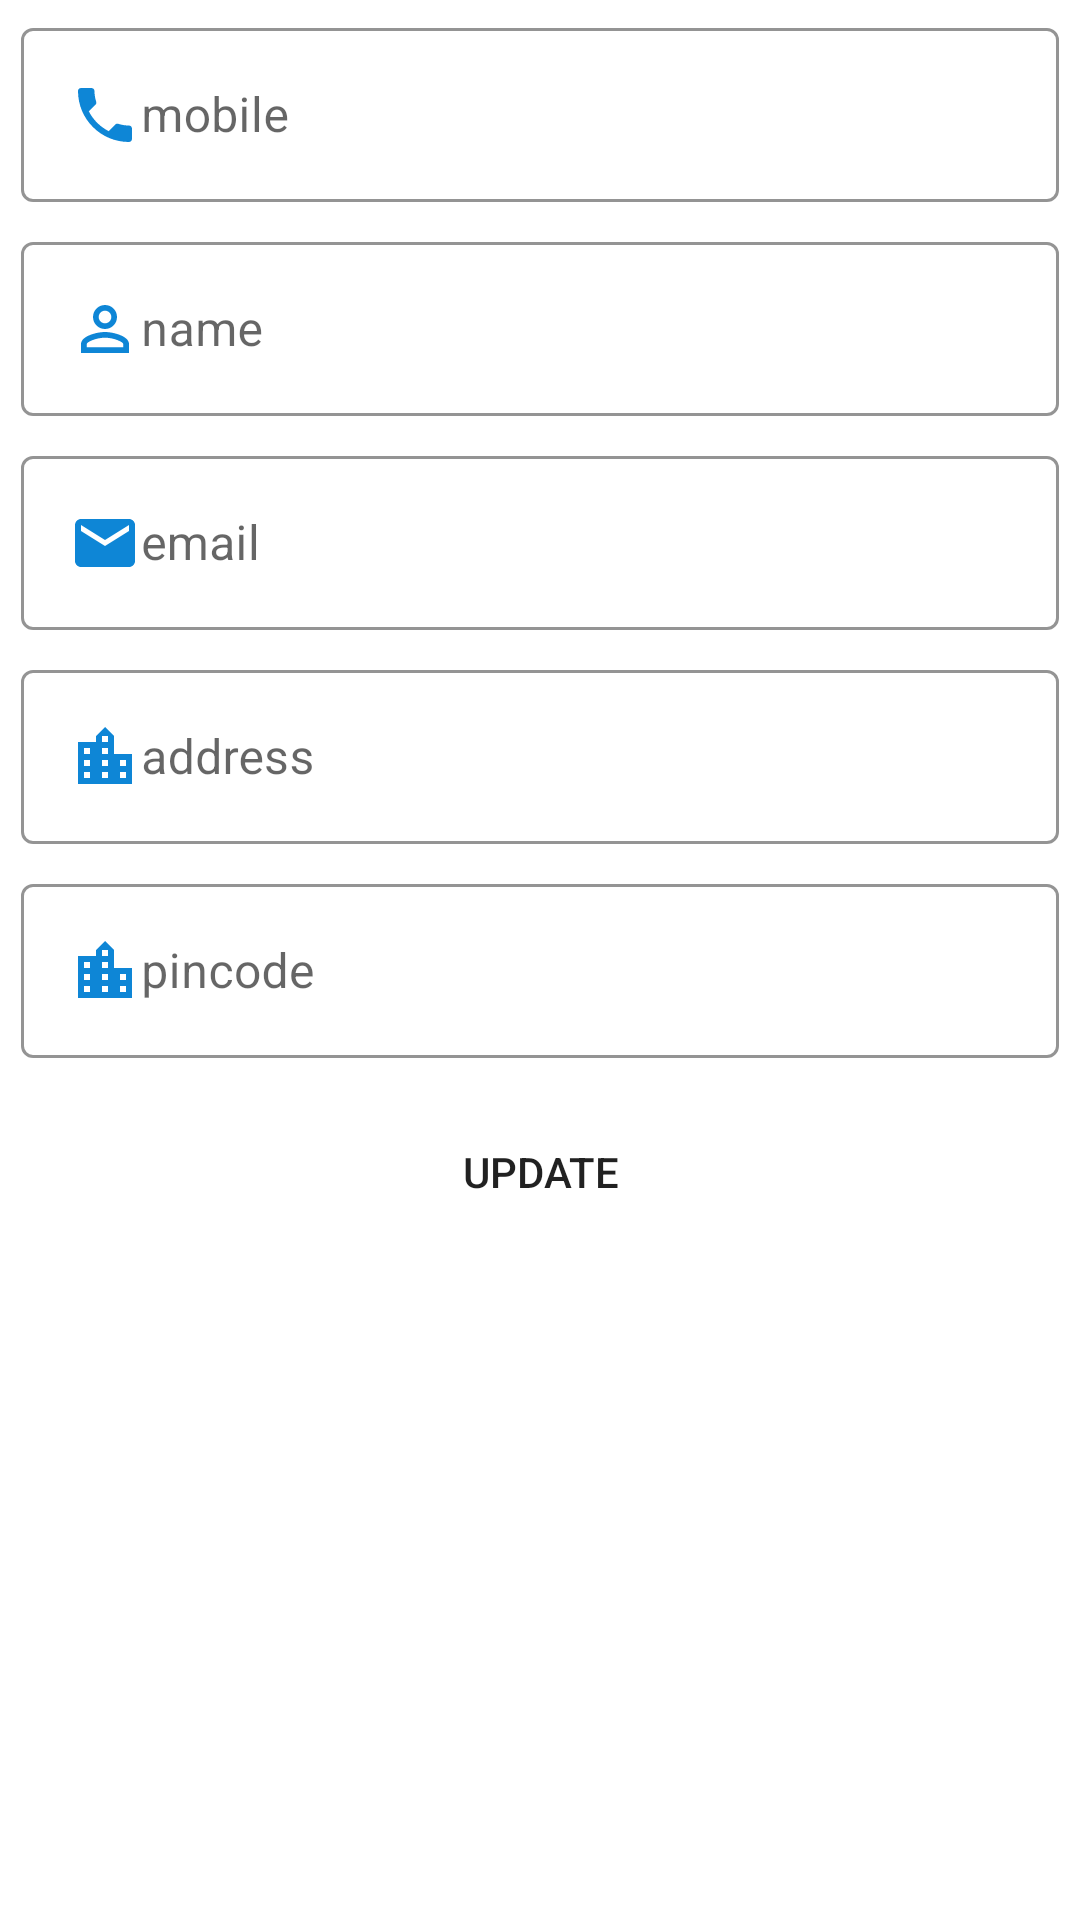

Reconstruct the res/layout file that produces this screen, plus the resources it refers to.
<!-- AndroidManifest.xml: application theme AppTheme.Material -->
<!-- res/layout/activity_profile__user.xml -->
<?xml version="1.0" encoding="utf-8"?>
<ScrollView xmlns:android="http://schemas.android.com/apk/res/android"
    xmlns:app="http://schemas.android.com/apk/res-auto"
    android:orientation="vertical"
    android:layout_width="match_parent"
    android:layout_height="match_parent">

    <LinearLayout
        android:layout_width="match_parent"
        android:layout_height="wrap_content"
        android:orientation="vertical">

        <com.google.android.material.textfield.TextInputLayout
            android:layout_gravity="center"
            android:layout_width="350dp"
            android:layout_height="wrap_content"
            style="@style/Widget.MaterialComponents.TextInputLayout.OutlinedBox"
            android:id="@+id/profile_mobile"
            android:layout_margin="2dp"
            android:padding="2dp"
            android:layout_marginTop="20dp"
            app:boxStrokeColor="#0E86D6"
            app:hintTextColor="#0E86D6">

            <com.google.android.material.textfield.TextInputEditText
                android:layout_width="match_parent"
                android:layout_height="wrap_content"
                android:id="@+id/user_phono_no"
                android:hint="mobile"
                android:textColorHint="#0E86D6"
                android:drawableStart="@drawable/ic_phone"
                android:inputType="number"/>


        </com.google.android.material.textfield.TextInputLayout>

        <com.google.android.material.textfield.TextInputLayout
            android:layout_gravity="center"
            android:layout_width="350dp"
            android:layout_height="wrap_content"
            style="@style/Widget.MaterialComponents.TextInputLayout.OutlinedBox"
            android:id="@+id/profile_name"
            android:layout_margin="2dp"
            android:padding="2dp"
            app:boxStrokeColor="#0E86D6"
            app:hintTextColor="#0E86D6">

            <com.google.android.material.textfield.TextInputEditText
                android:layout_width="match_parent"
                android:layout_height="wrap_content"
                android:id="@+id/user_name"
                android:hint="name"
                android:textColorHint="#0E86D6"
                android:inputType="text"
                android:drawableStart="@drawable/ic_person"/>


        </com.google.android.material.textfield.TextInputLayout>

        <com.google.android.material.textfield.TextInputLayout
            android:layout_gravity="center"
            android:layout_width="350dp"
            android:layout_height="wrap_content"
            style="@style/Widget.MaterialComponents.TextInputLayout.OutlinedBox"
            android:id="@+id/profile_email"
            android:layout_margin="2dp"
            android:padding="2dp"
            app:boxStrokeColor="#0E86D6"
            app:hintTextColor="#0E86D6">

            <com.google.android.material.textfield.TextInputEditText
                android:layout_width="match_parent"
                android:layout_height="wrap_content"
                android:id="@+id/user_email"
                android:hint="email"
                android:textColorHint="#0E86D6"
                android:inputType="text"
                android:focusable="false"
                android:drawableStart="@drawable/ic_mail"/>


        </com.google.android.material.textfield.TextInputLayout>

        <com.google.android.material.textfield.TextInputLayout
            android:layout_gravity="center"
            android:layout_width="350dp"
            android:layout_height="wrap_content"
            style="@style/Widget.MaterialComponents.TextInputLayout.OutlinedBox"
            android:id="@+id/profile_address"
            android:layout_margin="2dp"
            android:padding="2dp"
            app:boxStrokeColor="#0E86D6"
            app:hintTextColor="#0E86D6">

            <com.google.android.material.textfield.TextInputEditText
                android:layout_width="match_parent"
                android:layout_height="wrap_content"
                android:id="@+id/user_address"
                android:hint="address"
                android:textColorHint="#0E86D6"
                android:inputType="text"
                android:drawableStart="@drawable/ic_location_city"/>


        </com.google.android.material.textfield.TextInputLayout>

        <com.google.android.material.textfield.TextInputLayout
            android:layout_gravity="center"
            android:layout_width="350dp"
            android:layout_height="wrap_content"
            style="@style/Widget.MaterialComponents.TextInputLayout.OutlinedBox"
            android:id="@+id/profile_pincode"
            android:layout_margin="2dp"
            android:padding="2dp"
            app:boxStrokeColor="#0E86D6"
            app:hintTextColor="#0E86D6">

            <com.google.android.material.textfield.TextInputEditText
                android:layout_width="match_parent"
                android:layout_height="wrap_content"
                android:id="@+id/user_pincode"
                android:hint="pincode"
                android:textColorHint="#0E86D6"
                android:inputType="number"
                android:drawableStart="@drawable/ic_location_city"/>


        </com.google.android.material.textfield.TextInputLayout>











        <Button
            android:id="@+id/profile_update"
            android:layout_width="100dp"
            android:layout_height="wrap_content"
            android:theme="@style/AppTheme.Material.BluePrimary"
            android:text="update"
            android:background="@drawable/btn_shapes"
            android:layout_gravity="center"
            android:padding="10dp"
            android:layout_margin="10dp"
            />

    </LinearLayout>


</ScrollView>
<!-- resources referenced by this layout -->
<resources>
  <!-- drawable btn_shapes (drawable) -->
  <?xml version="1.0" encoding="utf-8"?>
  <shape
      xmlns:android="http://schemas.android.com/apk/res/android">
      <stroke
          android:color="#ffffff"
          android:width="1dp"/>
      <corners
          android:radius="20dp"/>
  
  </shape>
  <!-- drawable ic_location_city (drawable) -->
  <vector xmlns:android="http://schemas.android.com/apk/res/android"
          android:width="24dp"
          android:height="24dp"
          android:viewportWidth="24.0"
          android:viewportHeight="24.0">
      <path
          android:fillColor="#0E86D6"
          android:pathData="M15,11L15,5l-3,-3 -3,3v2L3,7v14h18L21,11h-6zM7,19L5,19v-2h2v2zM7,15L5,15v-2h2v2zM7,11L5,11L5,9h2v2zM13,19h-2v-2h2v2zM13,15h-2v-2h2v2zM13,11h-2L11,9h2v2zM13,7h-2L11,5h2v2zM19,19h-2v-2h2v2zM19,15h-2v-2h2v2z"/>
  </vector>
  <!-- drawable ic_mail (drawable) -->
  <vector xmlns:android="http://schemas.android.com/apk/res/android"
          android:width="24dp"
          android:height="24dp"
          android:viewportWidth="24.0"
          android:viewportHeight="24.0">
      <path
          android:fillColor="#0E86D6"
          android:pathData="M20,4L4,4c-1.1,0 -1.99,0.9 -1.99,2L2,18c0,1.1 0.9,2 2,2h16c1.1,0 2,-0.9 2,-2L22,6c0,-1.1 -0.9,-2 -2,-2zM20,8l-8,5 -8,-5L4,6l8,5 8,-5v2z"/>
  </vector>
  <!-- drawable ic_person (drawable) -->
  <vector xmlns:android="http://schemas.android.com/apk/res/android"
          android:width="24dp"
          android:height="24dp"
          android:viewportWidth="24.0"
          android:viewportHeight="24.0">
      <path
          android:fillColor="#0E86D6"
          android:pathData="M12,5.9c1.16,0 2.1,0.94 2.1,2.1s-0.94,2.1 -2.1,2.1S9.9,9.16 9.9,8s0.94,-2.1 2.1,-2.1m0,9c2.97,0 6.1,1.46 6.1,2.1v1.1L5.9,18.1L5.9,17c0,-0.64 3.13,-2.1 6.1,-2.1M12,4C9.79,4 8,5.79 8,8s1.79,4 4,4 4,-1.79 4,-4 -1.79,-4 -4,-4zM12,13c-2.67,0 -8,1.34 -8,4v3h16v-3c0,-2.66 -5.33,-4 -8,-4z"/>
  </vector>
  <!-- drawable ic_phone (drawable) -->
  <vector xmlns:android="http://schemas.android.com/apk/res/android"
          android:width="24dp"
          android:height="24dp"
          android:viewportWidth="24.0"
          android:viewportHeight="24.0">
      <path
          android:fillColor="#0E86D6"
          android:pathData="M6.62,10.79c1.44,2.83 3.76,5.14 6.59,6.59l2.2,-2.2c0.27,-0.27 0.67,-0.36 1.02,-0.24 1.12,0.37 2.33,0.57 3.57,0.57 0.55,0 1,0.45 1,1V20c0,0.55 -0.45,1 -1,1 -9.39,0 -17,-7.61 -17,-17 0,-0.55 0.45,-1 1,-1h3.5c0.55,0 1,0.45 1,1 0,1.25 0.2,2.45 0.57,3.57 0.11,0.35 0.03,0.74 -0.25,1.02l-2.2,2.2z"/>
  </vector>
  <style name="AppTheme.Material.BluePrimary" parent="Theme.MaterialComponents.Light">
          <item name="colorPrimary">#0E86D6</item>
          <item name="colorPrimaryDark">#0E86D6</item>
          <item name="colorAccent">#0E86D6</item>
  
      </style>
  <style name="AppTheme.Material" parent="Theme.MaterialComponents.Light">
          <item name="colorPrimary">#FFFFFF</item>
          <item name="colorPrimaryDark">#0E86D6</item>
          <item name="colorAccent">#0E86D6</item>
      </style>
</resources>
